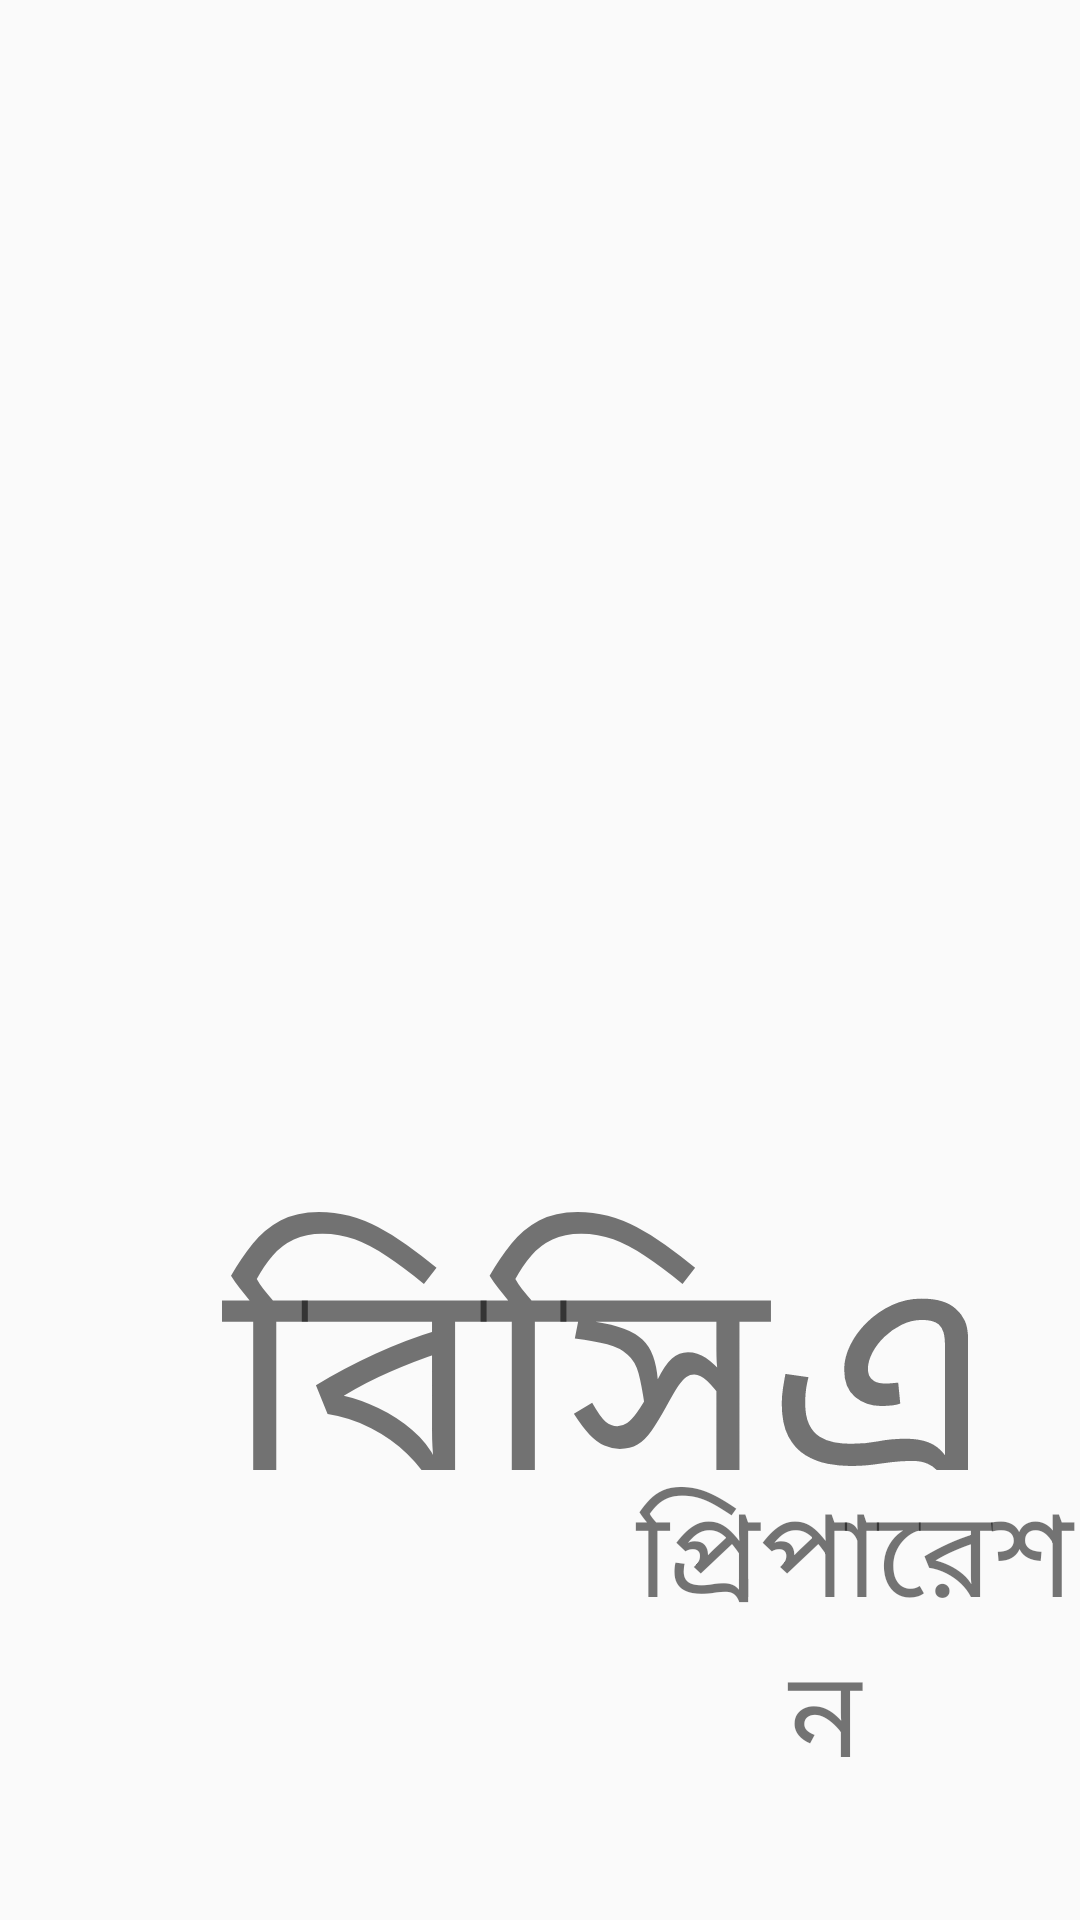

Here is an Android app screen rendered from its layout file. Give the layout XML and the strings, colors and styles it references.
<!-- AndroidManifest.xml: activity theme AppTheme.NoActionBar -->
<!-- res/layout/activity_splash.xml -->
<?xml version="1.0" encoding="utf-8"?>
<RelativeLayout xmlns:android="http://schemas.android.com/apk/res/android"
    xmlns:app="http://schemas.android.com/apk/res-auto"
    xmlns:tools="http://schemas.android.com/tools"
    android:layout_width="match_parent"
    android:layout_height="match_parent"
    tools:context=".SplashActivity">


  <LinearLayout
      android:orientation="vertical"
      android:layout_width="match_parent"
      android:layout_height="match_parent">



      <TextView
          android:fontFamily="@font/solaimanilipi"

          android:gravity="center"
          android:layout_marginLeft="72dp"
          android:textSize="100dp"
          android:text="বিসিএস "
          android:layout_marginTop="390dp"
          android:id="@+id/bcs"
          android:layout_marginRight="25dp"
          android:layout_width="match_parent"
          android:layout_height="100dp"/>
      <TextView
          android:fontFamily="@font/solaimanilipi"

          android:gravity="center"
          android:layout_marginLeft="210dp"
          android:textSize="40dp"
          android:text="প্রিপারেশন  "
          android:id="@+id/bcs1"
          android:layout_width="wrap_content"
          android:layout_height="wrap_content"/>
  </LinearLayout>



</RelativeLayout>
<!-- resources referenced by this layout -->
<resources>
  <style name="AppTheme.NoActionBar">
          <item name="windowActionBar">false</item>
          <item name="windowNoTitle">true</item>
      </style>
</resources>
